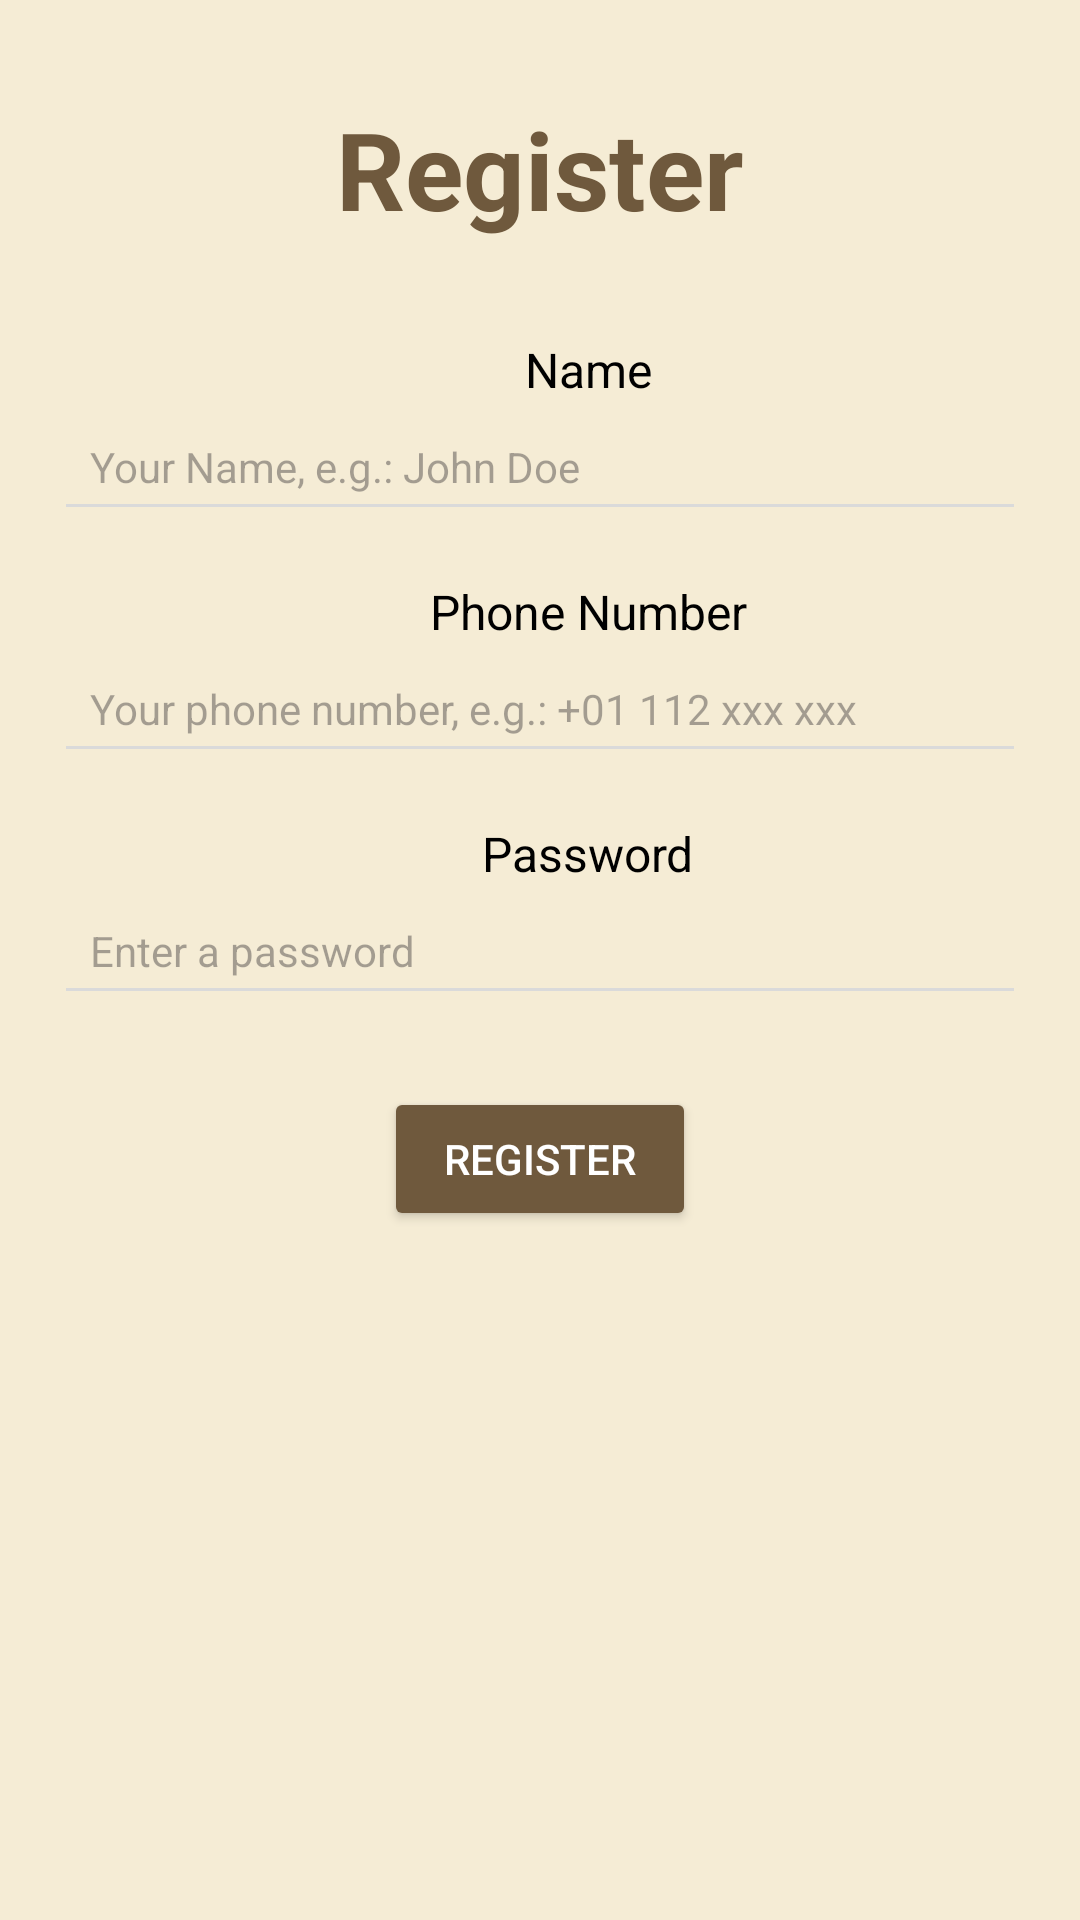

Layout XML and referenced resources for this Android screen:
<!-- AndroidManifest.xml: application theme Theme.VintageHaven -->
<!-- res/layout/fragment_registration.xml -->
<?xml version="1.0" encoding="utf-8"?>
<androidx.constraintlayout.widget.ConstraintLayout
    xmlns:android="http://schemas.android.com/apk/res/android"
    xmlns:app="http://schemas.android.com/apk/res-auto"
    xmlns:tools="http://schemas.android.com/tools"
    android:layout_width="match_parent"
    android:layout_height="match_parent"
    android:background="#F5ECD5"
    tools:context=".RegistrationFragment">

    <TextView
        android:id="@+id/registrationTitle"
        android:layout_width="wrap_content"
        android:layout_height="wrap_content"
        android:text="Register"
        android:textSize="36sp"
        android:textStyle="bold"
        android:textColor="#6F593D"
        android:layout_marginTop="32dp"
        app:layout_constraintTop_toTopOf="parent"
        app:layout_constraintStart_toStartOf="parent"
        app:layout_constraintEnd_toEndOf="parent" />

    <TextView
        android:id="@+id/nameLabel"
        android:layout_width="wrap_content"
        android:layout_height="wrap_content"
        android:text="Name"
        android:textSize="16sp"
        android:textColor="#000"
        android:layout_marginTop="32dp"
        app:layout_constraintTop_toBottomOf="@id/registrationTitle"
        app:layout_constraintStart_toStartOf="parent"
        app:layout_constraintEnd_toEndOf="parent"
        android:layout_marginStart="32dp"/>

    <EditText
        android:id="@+id/nameInput"
        android:layout_width="0dp"
        android:layout_height="wrap_content"
        android:hint="Your Name, e.g.: John Doe"
        android:padding="12dp"
        android:backgroundTint="#DADADA"
        android:textColor="#000"
        android:textSize="14sp"
        app:layout_constraintTop_toBottomOf="@id/nameLabel"
        app:layout_constraintStart_toStartOf="parent"
        app:layout_constraintEnd_toEndOf="parent"
        app:layout_constraintWidth_percent="0.9"/>

    <TextView
        android:id="@+id/phoneNumberLabel"
        android:layout_width="wrap_content"
        android:layout_height="wrap_content"
        android:text="Phone Number"
        android:textSize="16sp"
        android:textColor="#000"
        android:layout_marginTop="16dp"
        app:layout_constraintTop_toBottomOf="@id/nameInput"
        app:layout_constraintStart_toStartOf="parent"
        app:layout_constraintEnd_toEndOf="parent"
        android:layout_marginStart="32dp"/>

    <EditText
        android:id="@+id/phoneNumberInput"
        android:layout_width="0dp"
        android:layout_height="wrap_content"
        android:hint="Your phone number, e.g.: +01 112 xxx xxx"
        android:padding="12dp"
        android:backgroundTint="#DADADA"
        android:textColor="#000"
        android:textSize="14sp"
        app:layout_constraintTop_toBottomOf="@id/phoneNumberLabel"
        app:layout_constraintStart_toStartOf="parent"
        app:layout_constraintEnd_toEndOf="parent"
        app:layout_constraintWidth_percent="0.9"/>

    
    <TextView
        android:id="@+id/passwordLabel"
        android:layout_width="wrap_content"
        android:layout_height="wrap_content"
        android:text="Password"
        android:textSize="16sp"
        android:textColor="#000"
        android:layout_marginTop="16dp"
        app:layout_constraintTop_toBottomOf="@id/phoneNumberInput"
        app:layout_constraintStart_toStartOf="parent"
        app:layout_constraintEnd_toEndOf="parent"
        android:layout_marginStart="32dp"/>

    
    <EditText
        android:id="@+id/passwordInput"
        android:layout_width="0dp"
        android:layout_height="wrap_content"
        android:hint="Enter a password"
        android:padding="12dp"
        android:backgroundTint="#DADADA"
        android:textColor="#000"
        android:textSize="14sp"
        android:inputType="textPassword"
        app:layout_constraintTop_toBottomOf="@id/passwordLabel"
        app:layout_constraintStart_toStartOf="parent"
        app:layout_constraintEnd_toEndOf="parent"
        app:layout_constraintWidth_percent="0.9"/>

    <Button
        android:id="@+id/registerButton"
        android:layout_width="wrap_content"
        android:layout_height="wrap_content"
        android:layout_marginTop="24dp"
        android:layout_marginBottom="32dp"
        android:backgroundTint="#6F593D"
        android:text="Register"
        android:textColor="#FFFFFF"
        android:paddingStart="20dp"
        android:paddingEnd="20dp"
        app:layout_constraintTop_toBottomOf="@id/passwordInput"
        app:layout_constraintStart_toStartOf="parent"
        app:layout_constraintEnd_toEndOf="parent"/>

</androidx.constraintlayout.widget.ConstraintLayout>
<!-- resources referenced by this layout -->
<resources>
  <style name="Theme.VintageHaven" parent="Base.Theme.VintageHaven" />
  <style name="Base.Theme.VintageHaven" parent="Theme.Material3.DayNight.NoActionBar">
          
          
      </style>
</resources>
